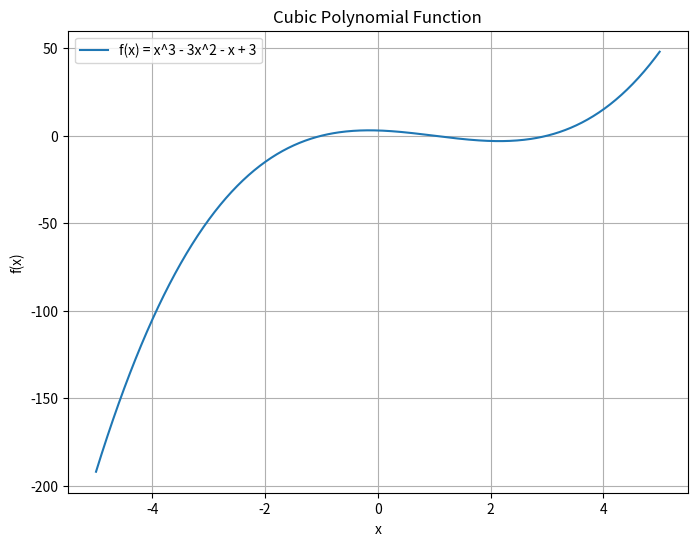

Recreate this plot in Python.
import numpy as np
import matplotlib.pyplot as plt


# Define the function
def f(x):
    return x**3 - 3*x**2 - x + 3


# Generate x values
x = np.linspace(-5, 5, 400)

# Generate y values
y = f(x)

# Plot the function
plt.figure(figsize=(8, 6))
plt.plot(x, y, label='f(x) = x^3 - 3x^2 - x + 3')
plt.xlabel('x')
plt.ylabel('f(x)')
plt.title('Cubic Polynomial Function')
plt.grid(True)
plt.legend()
plt.show()
